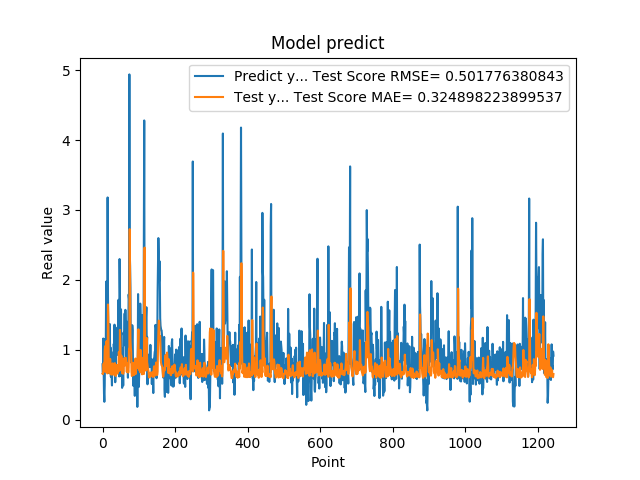

The table this chart was drawn from, first rows:
7.932850122450000319e-01, 6.581137071476582667e-01
6.538396477699999210e-01, 6.526079810341497422e-01
1.160789966579999888e+00, 6.846129161300595900e-01
8.085789680480000019e-01, 8.021482854614745417e-01
3.743770122530000188e-01, 6.888400041078036606e-01
2.556999921800000020e-01, 7.422623851756539048e-01
4.893150031570000502e-01, 9.906992017789593152e-01
1.151844024660000132e+00, 1.051754796152433835e+00
7.372779846189999597e-01, 9.224580143253209297e-01
1.088750958439999916e+00, 6.822073459052369060e-01
1.975852966309999958e+00, 6.882321548000552847e-01
8.547700047490001118e-01, 1.123137596256292836e+00
7.977370023729999371e-01, 9.112921827367040928e-01
1.052428960799999924e+00, 6.614974720799596808e-01
3.179450988770000208e+00, 6.725526958972447567e-01
1.797067999840000541e+00, 1.648057304247325661e+00
1.056702017779999947e+00, 1.449775301406958983e+00
8.751260042189999977e-01, 8.393767054619289958e-01
6.645399928090000019e-01, 6.818678299034526269e-01
7.571684122089999969e-01, 6.857262255092215764e-01
1.368484020229999931e+00, 6.635955550277502502e-01
9.052469730380000579e-01, 8.701158058994313826e-01
1.032060980800000083e+00, 7.535716757222113982e-01
6.141330003739999821e-01, 6.750027607574810018e-01
9.733130335809999645e-01, 6.442330519680365963e-01
6.452289819719999597e-01, 6.608205490442505825e-01
4.894390106200000035e-01, 6.930035210809049051e-01
8.408679962160000576e-01, 7.957720964320074142e-01
7.771940231319999226e-01, 8.067977347847733460e-01
6.755350232119999854e-01, 6.432680528413791121e-01
6.592059731480000018e-01, 6.650811211173692783e-01
1.084153056139999904e+00, 6.974944550732734561e-01
9.314100146290000826e-01, 7.606895816365261132e-01
1.359479665760000122e+00, 6.795000746412312997e-01
7.633988261220000515e-01, 8.091787239849984603e-01
5.357339978220000409e-01, 7.239834114392466047e-01
6.781889796259998882e-01, 6.245188439603204245e-01
7.839810252189999273e-01, 6.650326879897473509e-01
1.169367671010000054e+00, 6.712405314158806924e-01
1.015287995340000027e+00, 7.828877218307346286e-01
9.259430170060000131e-01, 7.804771294420096428e-01
1.319244027140000108e+00, 6.590924073975497066e-01
9.717460274700000511e-01, 7.522354766548023930e-01
1.176299691200000108e+00, 7.207520515809013872e-01
1.714609026910000056e+00, 6.994909834703953999e-01
1.307337045669999975e+00, 9.652122114330313751e-01
6.186890006069999393e-01, 8.899001672974475863e-01
2.298435926440000276e+00, 7.010701423090023310e-01
1.808241009709999680e+00, 1.284459321790675235e+00
8.794149756429999742e-01, 1.115226690884004279e+00
1.570945024490000064e+00, 8.266602086289693840e-01
1.578516006470000121e+00, 8.090050305325303670e-01
6.200309991839999535e-01, 9.151853189146564871e-01
9.928810000419999726e-01, 7.787007951825772878e-01
4.551869928839999968e-01, 6.646056201333349067e-01
1.017398953439999865e+00, 7.064108268900859411e-01
8.378469943999999892e-01, 7.937552709208024471e-01
4.884769916529999589e-01, 6.573337830978190910e-01
1.246340990070000210e+00, 7.098236672968492034e-01
1.209630966189999990e+00, 8.763749544843389971e-01
1.252451062200000020e+00, 7.767397915781976137e-01
... 1,184 more rows
